Run: headless pygame with SDL's dummy video driver; simulated clock (each Clock.tick advances the game by its frame time, no real sleeping); random seed 0; keys injected as events and as key.get_pressed() state; no mouse input.
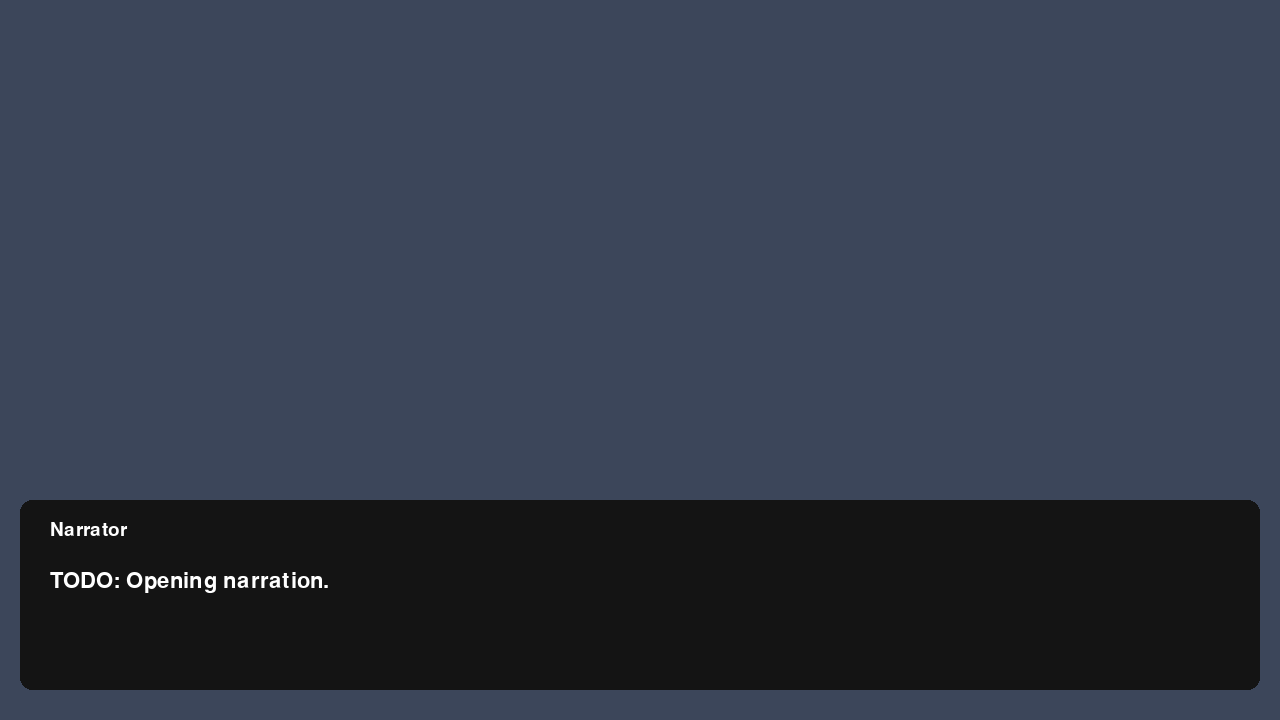
Frame 1 of 4 · flips 1–60 · no input
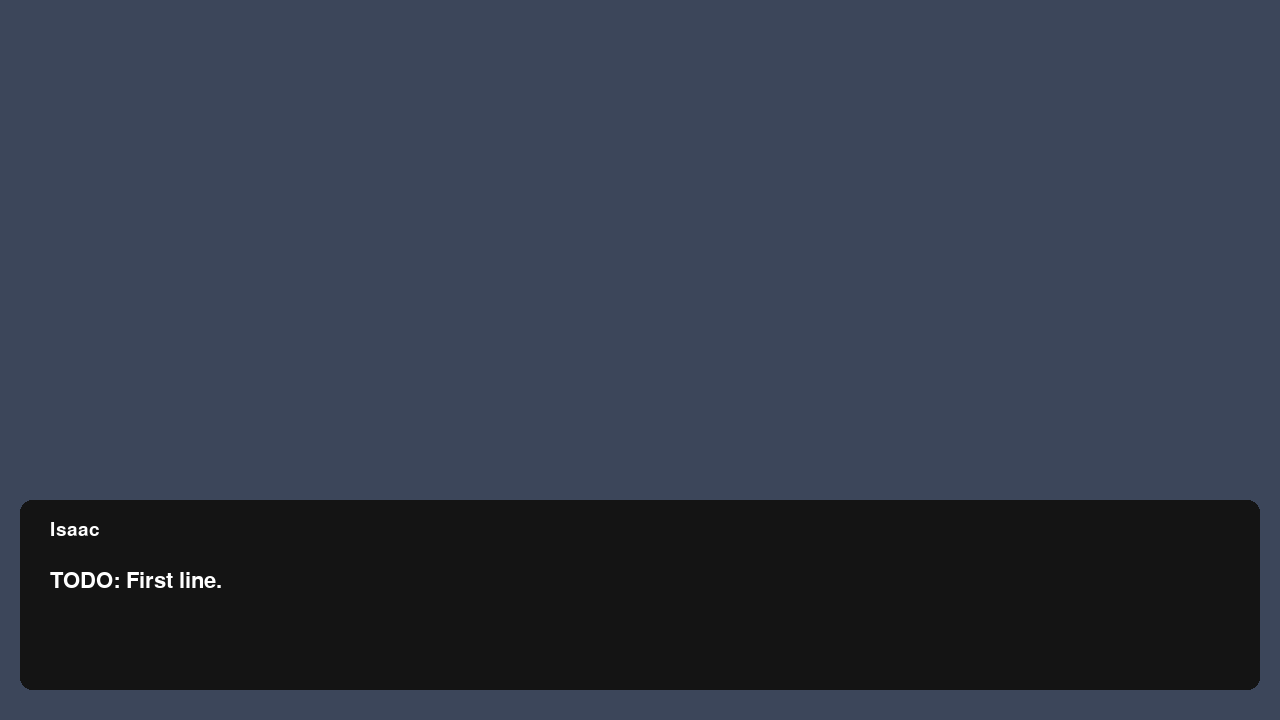
Frame 2 of 4 · flips 61–180 · tapped SPACE, RETURN · held RIGHT (→), D
Frame 3 of 4 · flips 181–300 · held DOWN (↓), S · screen unchanged from frame 2, image omitted
Frame 4 of 4 · flips 301–420 · held LEFT (←), A, UP (↑), W · screen unchanged from frame 3, image omitted

The pygame program that drew these frames:

"""
===========================================================
Summer Circuits
-----------------------------------------------------------
A short visual novel created with Python + Pygame.

Version:
    v0.1 Skeleton

Author:
    Ice Lifram

Description:
    This file contains the entire game for Version 1.0.

Development Philosophy:
    - Single Python file
    - Functions over classes
    - Simple and readable
    - Story first, visuals second
===========================================================
"""

# =========================================================
# IMPORTS
# =========================================================

import pygame
import sys
from pathlib import Path

# TODO:
# Import anything else ONLY when needed.


# =========================================================
# INITIALIZATION
# =========================================================

pygame.init()

# TODO:
# Initialize the mixer later when music is added.


# =========================================================
# GAME SETTINGS
# =========================================================

WIDTH = 1280
HEIGHT = 720

FPS = 60

TITLE = "Summer Circuits"


# =========================================================
# COLORS
# =========================================================

WHITE = (255,255,255)
BLACK = (0,0,0)

GRAY = (40,40,40)

DIALOGUE_BOX = (20,20,20)


# =========================================================
# WINDOW
# =========================================================

screen = pygame.display.set_mode((WIDTH, HEIGHT))
pygame.display.set_caption(TITLE)

clock = pygame.time.Clock()


# =========================================================
# ASSET PATHS
# =========================================================

ASSETS = Path("assets")

BACKGROUND_FOLDER = ASSETS / "backgrounds"

PORTRAIT_FOLDER = ASSETS / "portraits"

MUSIC_FOLDER = ASSETS / "music"

PHOTO_FOLDER = ASSETS / "photos"


# =========================================================
# FONTS
# =========================================================

# TODO:
# Replace with custom font later.

font_name = pygame.font.SysFont("arial", 28)

font_text = pygame.font.SysFont("arial", 32)


# =========================================================
# PLACEHOLDER BACKGROUND
# =========================================================

# TODO:
# Load images later.

background = pygame.Surface((WIDTH, HEIGHT))
background.fill((60,70,90))


# =========================================================
# DIALOGUE DATA
# =========================================================

# Every dialogue entry should follow this format:
#
# {
#     "speaker": "...",
#     "text": "...",
# }

scene_intro = [

    {
        "speaker":"Narrator",
        "text":"TODO: Opening narration."
    },

    {
        "speaker":"Isaac",
        "text":"TODO: First line."
    },

]


# =========================================================
# GAME STATE
# =========================================================

current_scene = scene_intro

dialogue_index = 0

running = True


# =========================================================
# HELPER FUNCTIONS
# =========================================================

def draw_background():
    """
    Draw current background.
    """

    screen.blit(background, (0,0))


def draw_dialogue_box():
    """
    Draw bottom dialogue box.
    """

    pygame.draw.rect(
        screen,
        DIALOGUE_BOX,
        (20,500,1240,190),
        border_radius=12
    )


def draw_dialogue():
    """
    Draw current dialogue.
    """

    line = current_scene[dialogue_index]

    speaker = line["speaker"]

    text = line["text"]

    speaker_surface = font_name.render(
        speaker,
        True,
        WHITE
    )

    text_surface = font_text.render(
        text,
        True,
        WHITE
    )

    screen.blit(speaker_surface, (50,520))
    screen.blit(text_surface, (50,570))


def next_dialogue():
    """
    Advance dialogue.
    """

    global dialogue_index

    if dialogue_index < len(current_scene)-1:

        dialogue_index += 1

    else:

        print("TODO: Next scene")


# =========================================================
# EVENT HANDLER
# =========================================================

def handle_events():

    global running

    for event in pygame.event.get():

        if event.type == pygame.QUIT:

            running = False

        elif event.type == pygame.KEYDOWN:

            if event.key == pygame.K_SPACE:

                next_dialogue()


# =========================================================
# DRAW
# =========================================================

def draw():

    draw_background()

    draw_dialogue_box()

    draw_dialogue()

    pygame.display.flip()


# =========================================================
# MAIN LOOP
# =========================================================

while running:

    handle_events()

    draw()

    clock.tick(FPS)


# =========================================================
# CLEANUP
# =========================================================

pygame.quit()

sys.exit()
